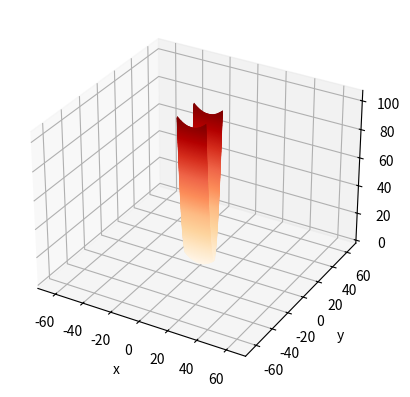

Write Python code to recreate this figure.
"""
그래프 그리기
- 3d 그래프
- 등고선 그래프
"""
import matplotlib.pyplot as plt
import mpl_toolkits.mplot3d  # 3D 그래프를 그리기 위해 반드시 import 해야 하는 패키지
import numpy as np


def fn(x, y):
    """f(x, y) = (1/20) * x**2 + y**2"""
    return x**2 / 20 + y**2
    # 두 개의 편미분이 존재
    # partial f/partial x = x/10
    # partial f/partial y = 2*y


def fn_derivative(x, y):
    return x / 10, 2 * y  # python 에서는 두 가지 리턴 가능


if __name__ == '__main__':
    # 1) 3 demension graph
    # x 좌표 만들기
    x = np.linspace(-10, 10, 100)
    # y 좌표 만들기
    y = np.linspace(-10, 10, 100)
    # 3 차원 그래프를 그리기 위하여 (x, y) 의 쌍으로 이루어진 데이터가 필요
    X, Y = np.meshgrid(x, y)
    Z = fn(X, Y)  # (x, y, z) 완성
    fig = plt.figure()
    ax = plt.axes(projection='3d')  # projection : mpl_toolkits.mplot3d 필요
    ax.contour3D(X, Y, Z, 1000, cmap='OrRd')  # Z 축은 등고선(contour)를 쌓아나가는 의미로 1000개나 100개 등 숫자를 조절할 수 있다.
    plt.xlabel('x')
    plt.ylabel('y')
    plt.show()

    # 2) 등고선(contour) 그래프
    plt.contour(X, Y, Z, 50, cmap='PuRd')  # 50 : 등고선의 갯수
    plt.xlabel('x')
    plt.ylabel('y')
    plt.axis('equal')  # 보는 방향(위) 설정
    plt.show()
